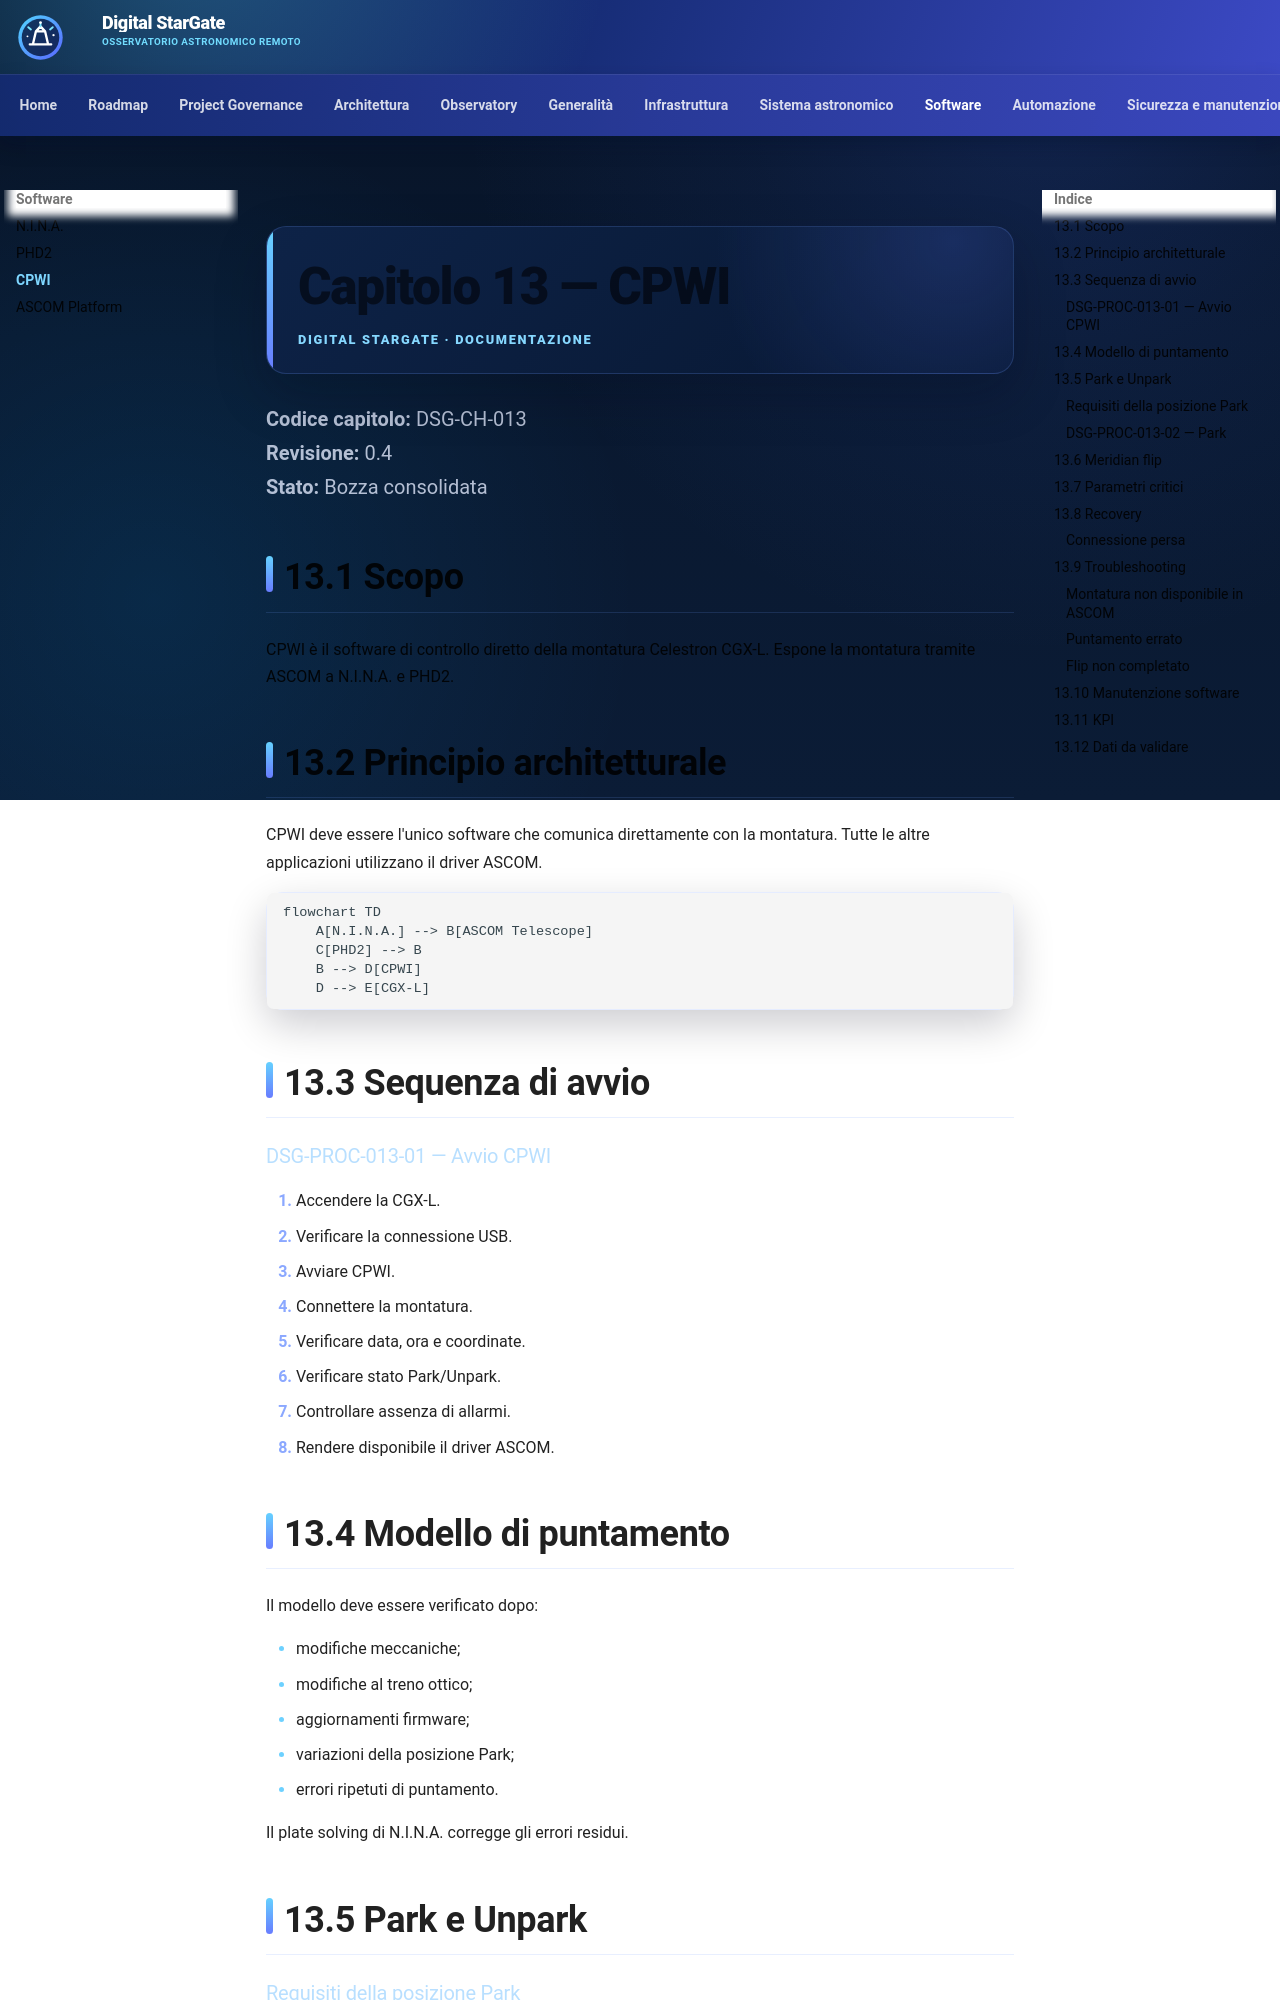

repository: maininimassimo-bit/digital-stargate-manual · page: chapters/13-cpwi/index.html · generator: mkdocs

# Capitolo 13 — CPWI

**Codice capitolo:** DSG-CH-013  
**Revisione:** 0.4  
**Stato:** Bozza consolidata

## 13.1 Scopo

CPWI è il software di controllo diretto della montatura Celestron CGX-L. Espone la montatura tramite ASCOM a N.I.N.A. e PHD2.

## 13.2 Principio architetturale

CPWI deve essere l'unico software che comunica direttamente con la montatura. Tutte le altre applicazioni utilizzano il driver ASCOM.

```mermaid
flowchart TD
    A[N.I.N.A.] --> B[ASCOM Telescope]
    C[PHD2] --> B
    B --> D[CPWI]
    D --> E[CGX-L]
```

## 13.3 Sequenza di avvio

### DSG-PROC-013-01 — Avvio CPWI

1. Accendere la CGX-L.
2. Verificare la connessione USB.
3. Avviare CPWI.
4. Connettere la montatura.
5. Verificare data, ora e coordinate.
6. Verificare stato Park/Unpark.
7. Controllare assenza di allarmi.
8. Rendere disponibile il driver ASCOM.

## 13.4 Modello di puntamento

Il modello deve essere verificato dopo:

- modifiche meccaniche;
- modifiche al treno ottico;
- aggiornamenti firmware;
- variazioni della posizione Park;
- errori ripetuti di puntamento.

Il plate solving di N.I.N.A. corregge gli errori residui.
